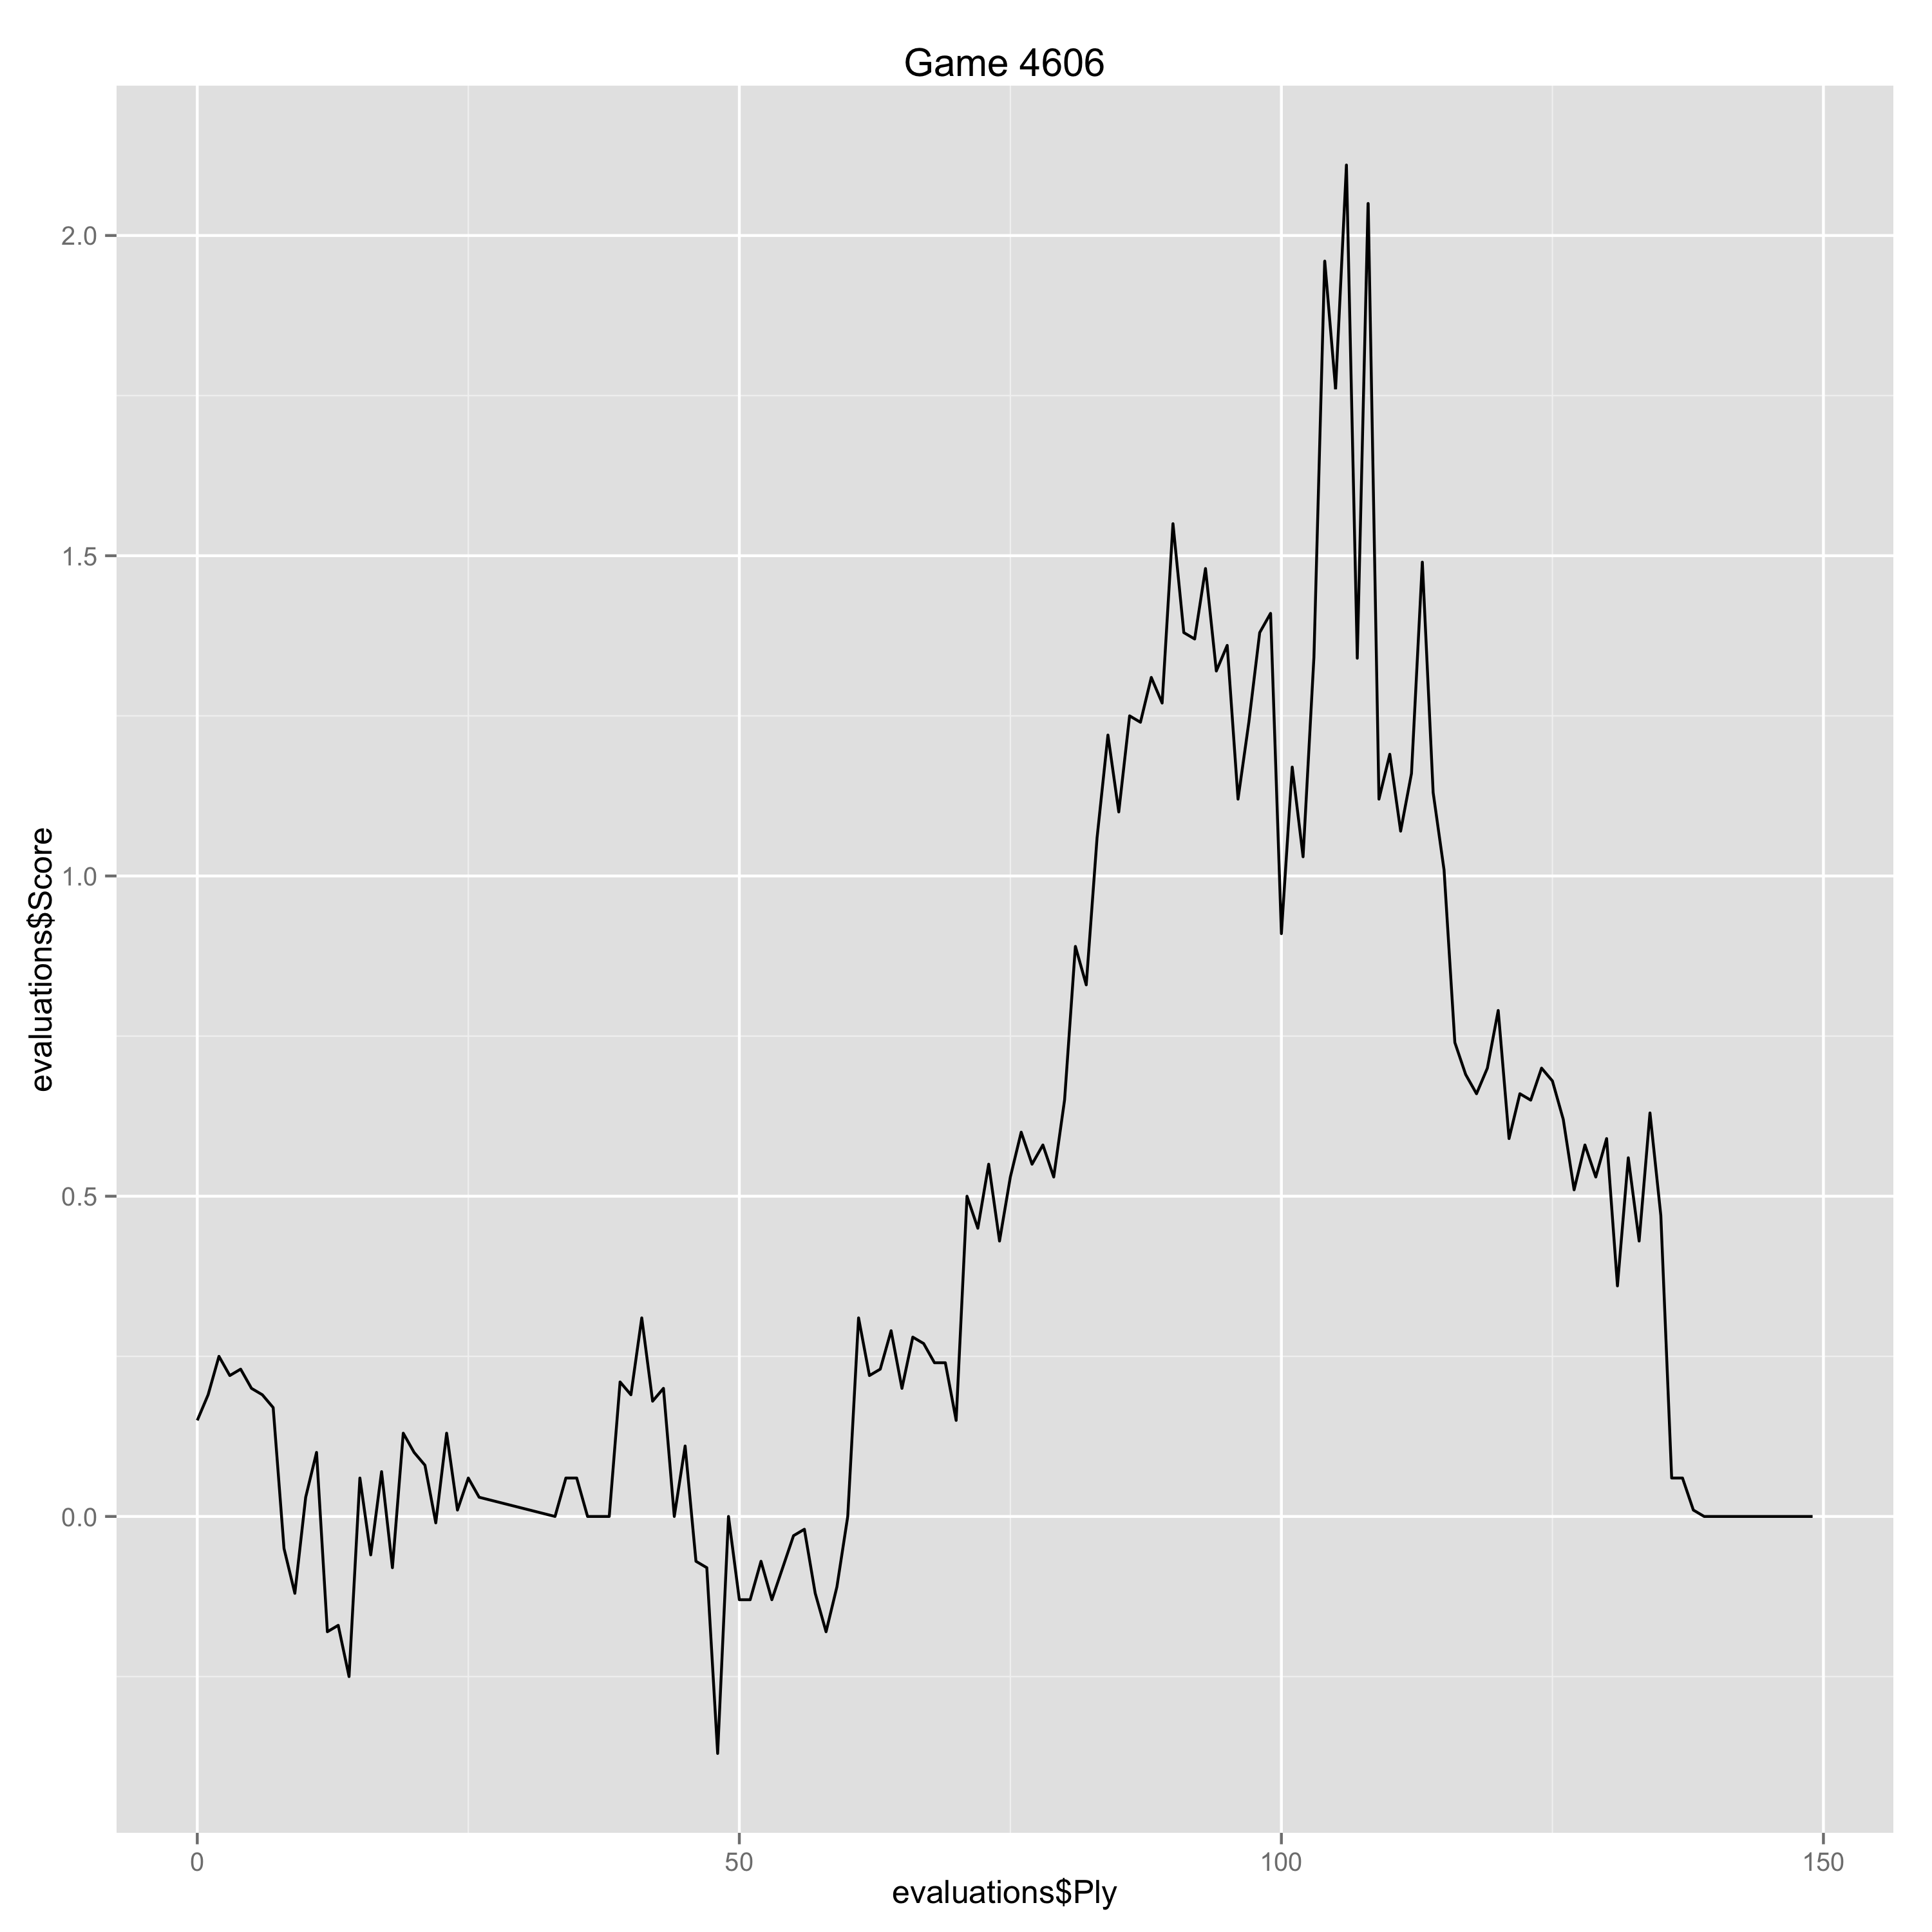

Source data for this figure (header and first rows):
Ply, Move, White, Black, Score, Eval, Comment
0, [1], d4, , 0.15, 0.15, 
1, [1], , Nf6, 0.19, -0.04, 
2, [2], Nf3, , 0.25, 0.06, 
3, [2], , d5, 0.22, 0.03, 
4, [3], c4, , 0.23, 0.01, 
5, [3], , e6, 0.2, 0.03, 
6, [4], Nc3, , 0.19, -0.01, 
7, [4], , Be7, 0.17, 0.02, 
8, [5], g3, , -0.05, -0.22, 
9, [5], , O-O, -0.12, 0.07, 
10, [6], Bg2, , 0.03, 0.15, 
11, [6], , dxc4, 0.1, -0.07, 
12, [7], O-O, , -0.18, -0.28, 
13, [7], , Nc6, -0.17, -0.01, 
14, [8], Bg5, , -0.25, -0.08, 
15, [8], , a6, 0.06, -0.31, 
16, [9], e3, , -0.06, -0.12, 
17, [9], , Rb8, 0.07, -0.13, 
18, [10], Nd2, , -0.08, -0.15, 
19, [10], , e5, 0.13, -0.21, 
20, [11], Bxf6, , 0.1, -0.03, 
21, [11], , Bxf6, 0.08, 0.02, 
22, [12], d5, , -0.01, -0.09, 
23, [12], , Na5, 0.13, -0.14, 
24, [13], b4, , 0.01, -0.12, 
25, [13], , cxb3, 0.06, -0.05, 
26, [14], axb3, , 0.03, -0.03, 
33, [17], , Nd6, 0.0, 0.03, 
34, [18], Ra7, , 0.06, 0.06, 
35, [18], , Bd7, 0.06, 0.0, 
36, [19], Nf3, , 0.0, -0.06, 
37, [19], , f6, 0.0, 0.0, 
38, [20], Qb3, , 0.0, 0.0, 
39, [20], , Kh8, 0.21, -0.21, 
40, [21], Rfa1, , 0.19, -0.02, 
41, [21], , Rc8, 0.31, -0.12, 
42, [22], h4, , 0.18, -0.13, 
43, [22], , Qe8, 0.2, -0.02, 
44, [23], Rc1, , 0.0, -0.2, 
45, [23], , Qh5, 0.11, -0.11, 
46, [24], Nb1, , -0.07, -0.18, 
47, [24], , Nb5, -0.08, 0.01, 
48, [25], Ra6, , -0.37, -0.29, 
49, [25], , Bd6, 0.0, -0.37, 
50, [26], Nbd2, , -0.13, -0.13, 
51, [26], , Ra8, -0.13, 0.0, 
52, [27], Raa1, , -0.07, 0.06, 
53, [27], , Rxa1, -0.13, 0.06, 
54, [28], Rxa1, , -0.08, 0.05, 
55, [28], , Qf7, -0.03, -0.05, 
56, [29], Nc4, , -0.02, 0.01, 
57, [29], , Be7, -0.12, 0.1, 
58, [30], Nfd2, , -0.18, -0.06, 
59, [30], , Rd8, -0.11, -0.07, 
60, [31], Ne4, , 0.0, 0.11, 
61, [31], , Qf8, 0.31, -0.31, 
62, [32], d6, , 0.22, -0.09, 
63, [32], , Nxd6, 0.23, -0.01, 
64, [33], Nexd6, , 0.29, 0.06, 
65, [33], , Bxd6, 0.2, 0.09, 
... 84 more rows
